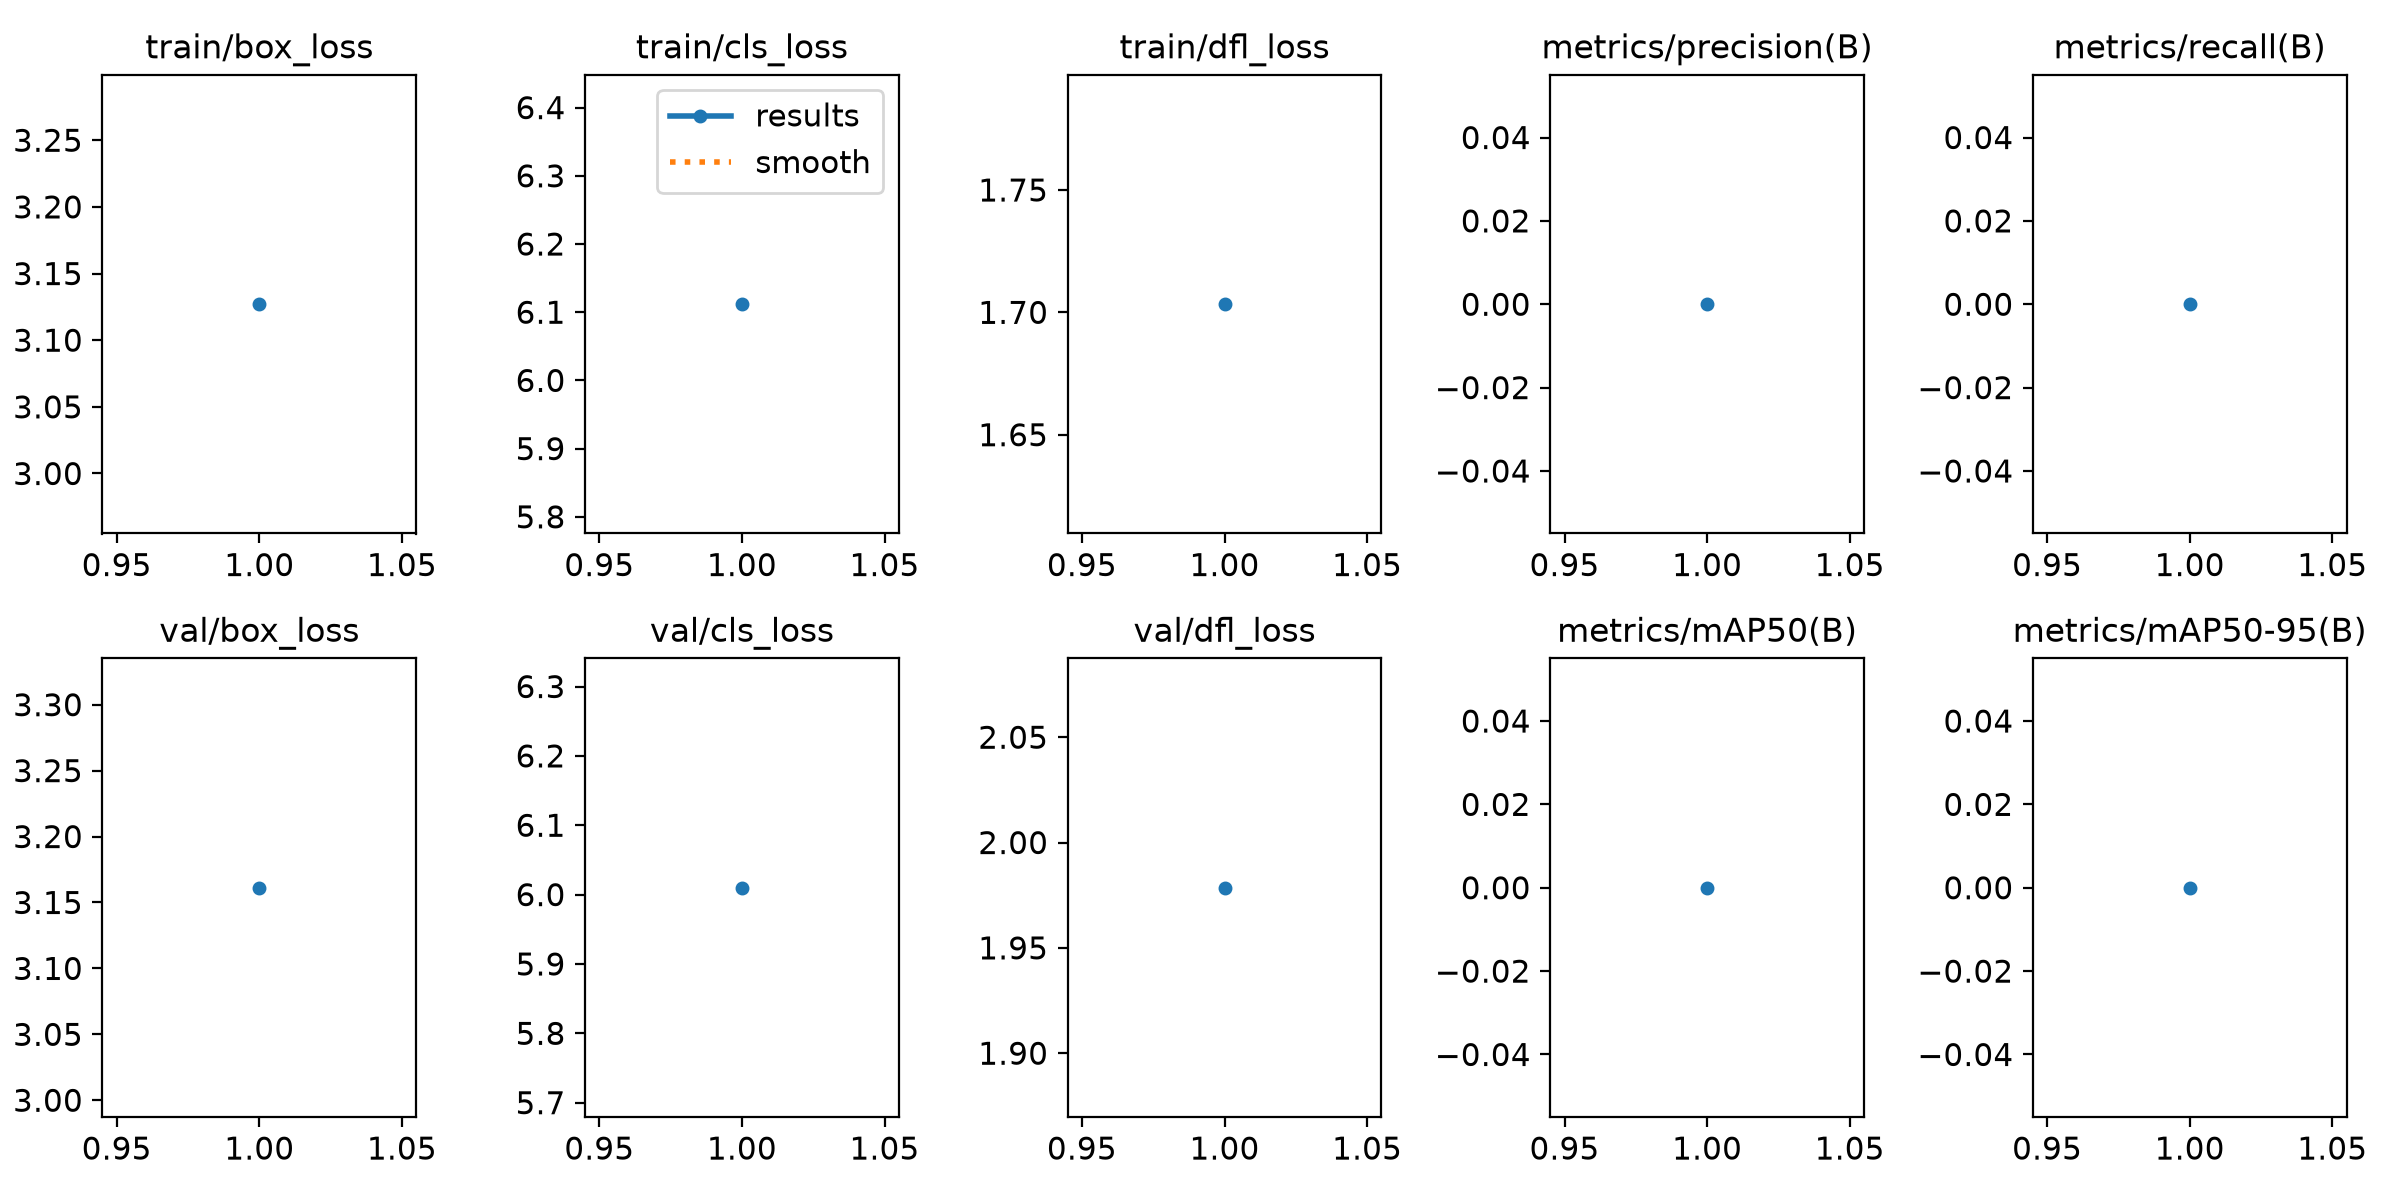

The table this chart was drawn from, first rows:
epoch, time, train/box_loss, train/cls_loss, train/dfl_loss, metrics/precision(B), metrics/recall(B), metrics/mAP50(B), metrics/mAP50-95(B), val/box_loss, val/cls_loss, val/dfl_loss, lr/pg0, lr/pg1, lr/pg2
1, 13.81, 3.127, 6.112, 1.703, 0, 0, 0, 0, 3.161, 6.01, 1.979, 0.000263, 0.000263, 0.000263
